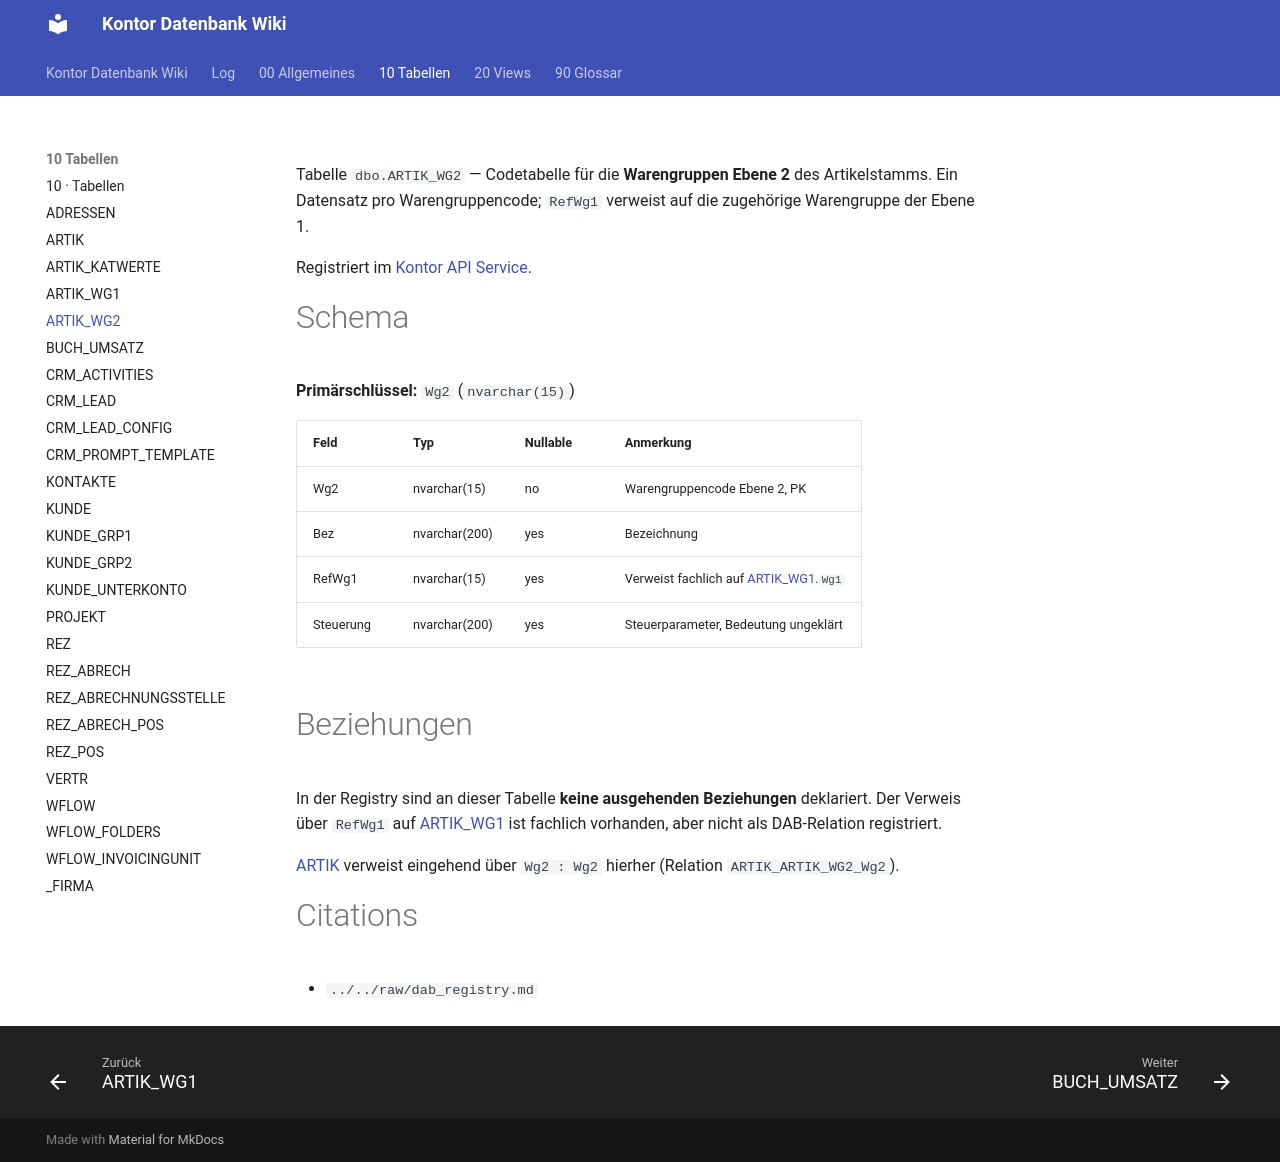

repository: FrankFink/kontor-db-wiki · page: 10-Tabellen/ARTIK_WG2/index.html · generator: mkdocs

---
type: Entität
title: ARTIK_WG2
description: Warengruppe Ebene 2 — Codetabelle für ARTIK.Wg2, mit Rückverweis auf Ebene 1.
tags: [tabelle, artikel, warengruppe, lookup]
timestamp: 2026-07-31
---

Tabelle `dbo.ARTIK_WG2` — Codetabelle für die **Warengruppen Ebene 2** des
Artikelstamms. Ein Datensatz pro Warengruppencode; `RefWg1` verweist auf die
zugehörige Warengruppe der Ebene 1.

Registriert im [Kontor API Service](<../00-Allgemeines/kontor-api-service.md>).

# Schema

**Primärschlüssel:** `Wg2` (`nvarchar(15)`)

| Feld | Typ | Nullable | Anmerkung |
|------|-----|----------|-----------|
| Wg2 | nvarchar(15) | no | Warengruppencode Ebene 2, PK |
| Bez | nvarchar(200) | yes | Bezeichnung |
| RefWg1 | nvarchar(15) | yes | Verweist fachlich auf [ARTIK_WG1](<ARTIK_WG1.md>).`Wg1` |
| Steuerung | nvarchar(200) | yes | Steuerparameter, Bedeutung ungeklärt |

# Beziehungen

In der Registry sind an dieser Tabelle **keine ausgehenden Beziehungen** deklariert.
Der Verweis über `RefWg1` auf [ARTIK_WG1](<ARTIK_WG1.md>) ist fachlich vorhanden, aber
nicht als DAB-Relation registriert.

[ARTIK](<ARTIK.md>) verweist eingehend über `Wg2 : Wg2` hierher (Relation
`ARTIK_ARTIK_WG2_Wg2`).

# Citations

- `../../raw/dab_registry.md`
